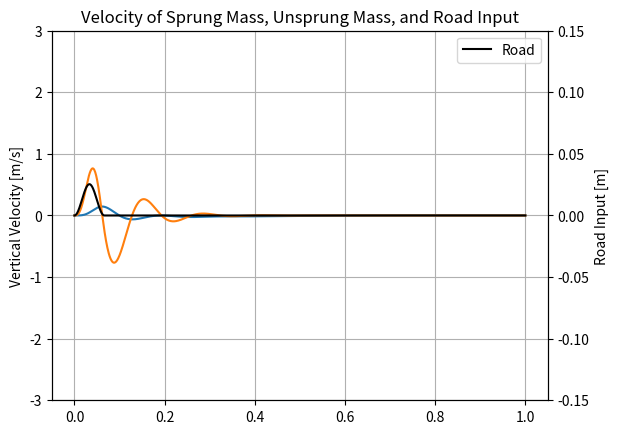
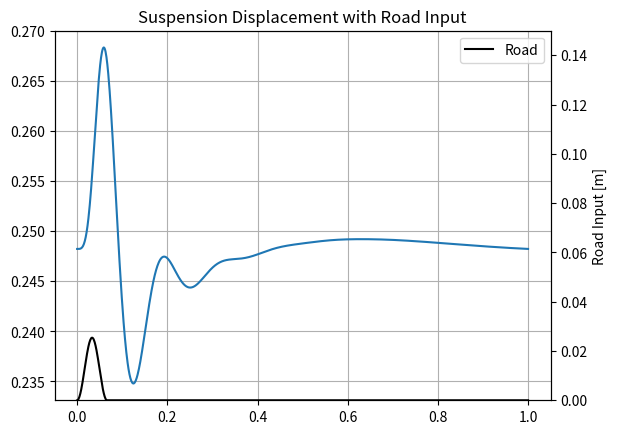
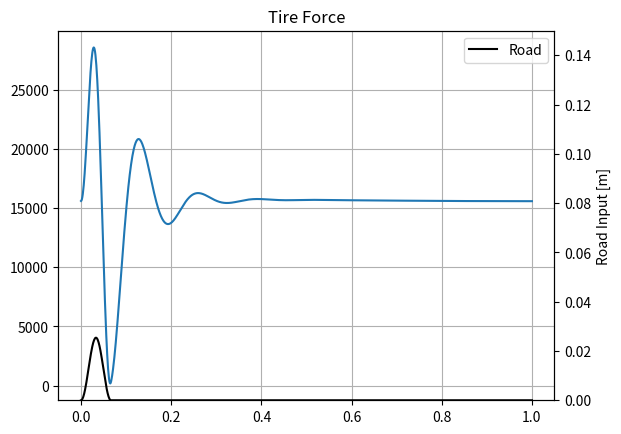
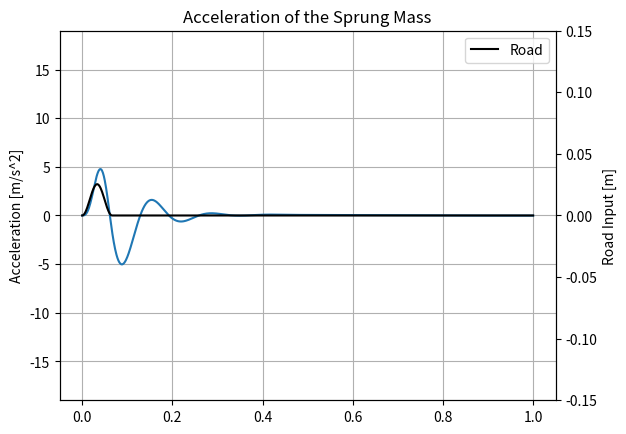
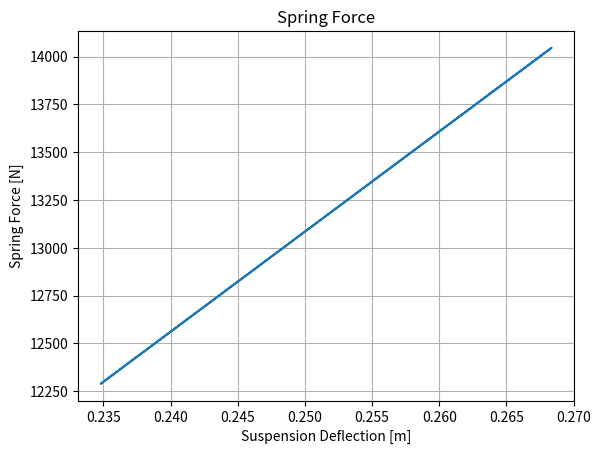

These charts were generated, in order, by the following Python code:
import numpy as np
from scipy.integrate import solve_ivp
import matplotlib.pyplot as plt

# -----------------------------
# Global Parameters
# -----------------------------
mt = 3500 / 2.2            # total mass [kg]
msmus = 5                 # sprung/unsprung mass ratio
mus = mt / (1 + msmus)    # unsprung mass [kg]
ms = mt - mus             # sprung mass [kg]

ks = ms * (2 * np.pi * 1)**2        # suspension stiffness
bs = 2 * 0.5 * np.sqrt(ks * ms)     # suspension damping
kt = mus * (2 * np.pi * 8)**2       # tire stiffness
g = 9.8                             # gravity [m/s^2]

# Road input parameters
A = 1 * 0.0254          # bump height [m]
d = 3 * 0.3048          # bump length [m]
u = 30 * 0.46           # vehicle speed [m/s]

# Nonlinear spring toggle
non_lin = 0
G = (ks / (3 * (ms * g)**(2/3)))**3

# Initial conditions: [ps, pus, qs, qt]
if non_lin == 1:
    initial = [0, 0, (ms * g / G)**(1/3), mt * g / kt]
else:
    initial = [0, 0, 1.0 * ms * g / ks, mt * g / kt]

# Time span
t_span = (0, 1)
t_eval = np.arange(0, 1.001, 0.001)

# -----------------------------
# Model Function
# -----------------------------
def LabDemoFunc(t, s):
    ps, pus, qs, qt = s

    # Road input
    X = u * t
    Y = 0.5 * A * (1 - np.cos(2 * np.pi * X / d))
    dYdX = 0.5 * A * (2 * np.pi / d) * np.sin(2 * np.pi * X / d)

    if X > d:
        Y = 0
        dYdX = 0

    vin = u * dYdX

    # Tire force
    Ft = kt * qt
    if qt <= 0:
        Ft = 0

    # Velocities
    vs = ps / ms
    vus = pus / mus

    # Spring force
    if non_lin == 1:
        Fs = G * qs**3 + bs * (vus - vs)
        Fss = G * qs**3
    else:
        Fs = ks * qs + bs * (vus - vs)
        Fss = ks * qs

    # State derivatives
    dps = -ms * g + Fs
    dpus = -mus * g + Ft - Fs
    dqs = vus - vs
    dqt = vin - vus

    ds = [dps, dpus, dqs, dqt]
    ext = [X, Y, Ft, vs, vus, vin, Fss]

    return ds, ext

# Wrapper for solver
def ode_wrapper(t, s):
    ds, _ = LabDemoFunc(t, s)
    return ds

# -----------------------------
# Run Simulation
# -----------------------------
sol = solve_ivp(ode_wrapper, t_span, initial, t_eval=t_eval)

t = sol.t
s = sol.y.T

# Extract states
ps, pus, qs, qt = s.T

# Compute extra outputs
ext = np.zeros((len(t), 7))
ds = np.zeros((len(t), 4))

for i in range(len(t)):
    ds[i], ext[i] = LabDemoFunc(t[i], s[i])

dps, dpus, dqs, dqt = ds.T
X, Y, Ft, vs, vus, vin, Fss = ext.T

# -----------------------------
# Plot Results
# -----------------------------

# Figure 1: Velocities + Road
plt.figure(1)
plt.plot(t, vs, label="Sprung Mass")
plt.plot(t, vus, label="Unsprung Mass")
plt.grid()
plt.ylabel("Vertical Velocity [m/s]")
plt.ylim([-3, 3])

plt.twinx()
plt.plot(t, Y, label="Road", color="k")
plt.ylabel("Road Input [m]")
plt.ylim([-0.15, 0.15])

plt.title("Velocity of Sprung Mass, Unsprung Mass, and Road Input")
plt.xlabel("Time [s]")
plt.legend()
plt.show()

# Figure 2: Suspension Displacement
plt.figure(2)
plt.plot(t, qs, label="Suspension Displacement")
plt.grid()

plt.twinx()
plt.plot(t, Y, label="Road", color="k")
plt.ylabel("Road Input [m]")
plt.ylim([0, 0.15])

plt.title("Suspension Displacement with Road Input")
plt.xlabel("Time [s]")
plt.legend()
plt.show()

# Figure 3: Tire Force
plt.figure(3)
plt.plot(t, Ft , label="Tire Force") # - Ft[0]
plt.grid()

plt.twinx()
plt.plot(t, Y, label="Road", color="k")
plt.ylabel("Road Input [m]")
plt.ylim([0, 0.15])

plt.title("Tire Force")
plt.xlabel("Time [s]")
plt.legend()
plt.show()

# Figure 4: Sprung Mass Acceleration
plt.figure(4)
plt.plot(t, dps / ms, label="Acceleration")
plt.grid()
plt.ylim([-19, 19])
plt.ylabel("Acceleration [m/s^2]")

plt.twinx()
plt.plot(t, Y, label="Road", color="k")
plt.ylabel("Road Input [m]")
plt.ylim([-0.15, 0.15])

plt.title("Acceleration of the Sprung Mass")
plt.xlabel("Time [s]")
plt.legend()
plt.show()

# Figure 5: Spring Force vs Deflection
plt.figure(5)
plt.plot(qs, Fss)
plt.grid()
plt.title("Spring Force")
plt.xlabel("Suspension Deflection [m]")
plt.ylabel("Spring Force [N]")
plt.show()
